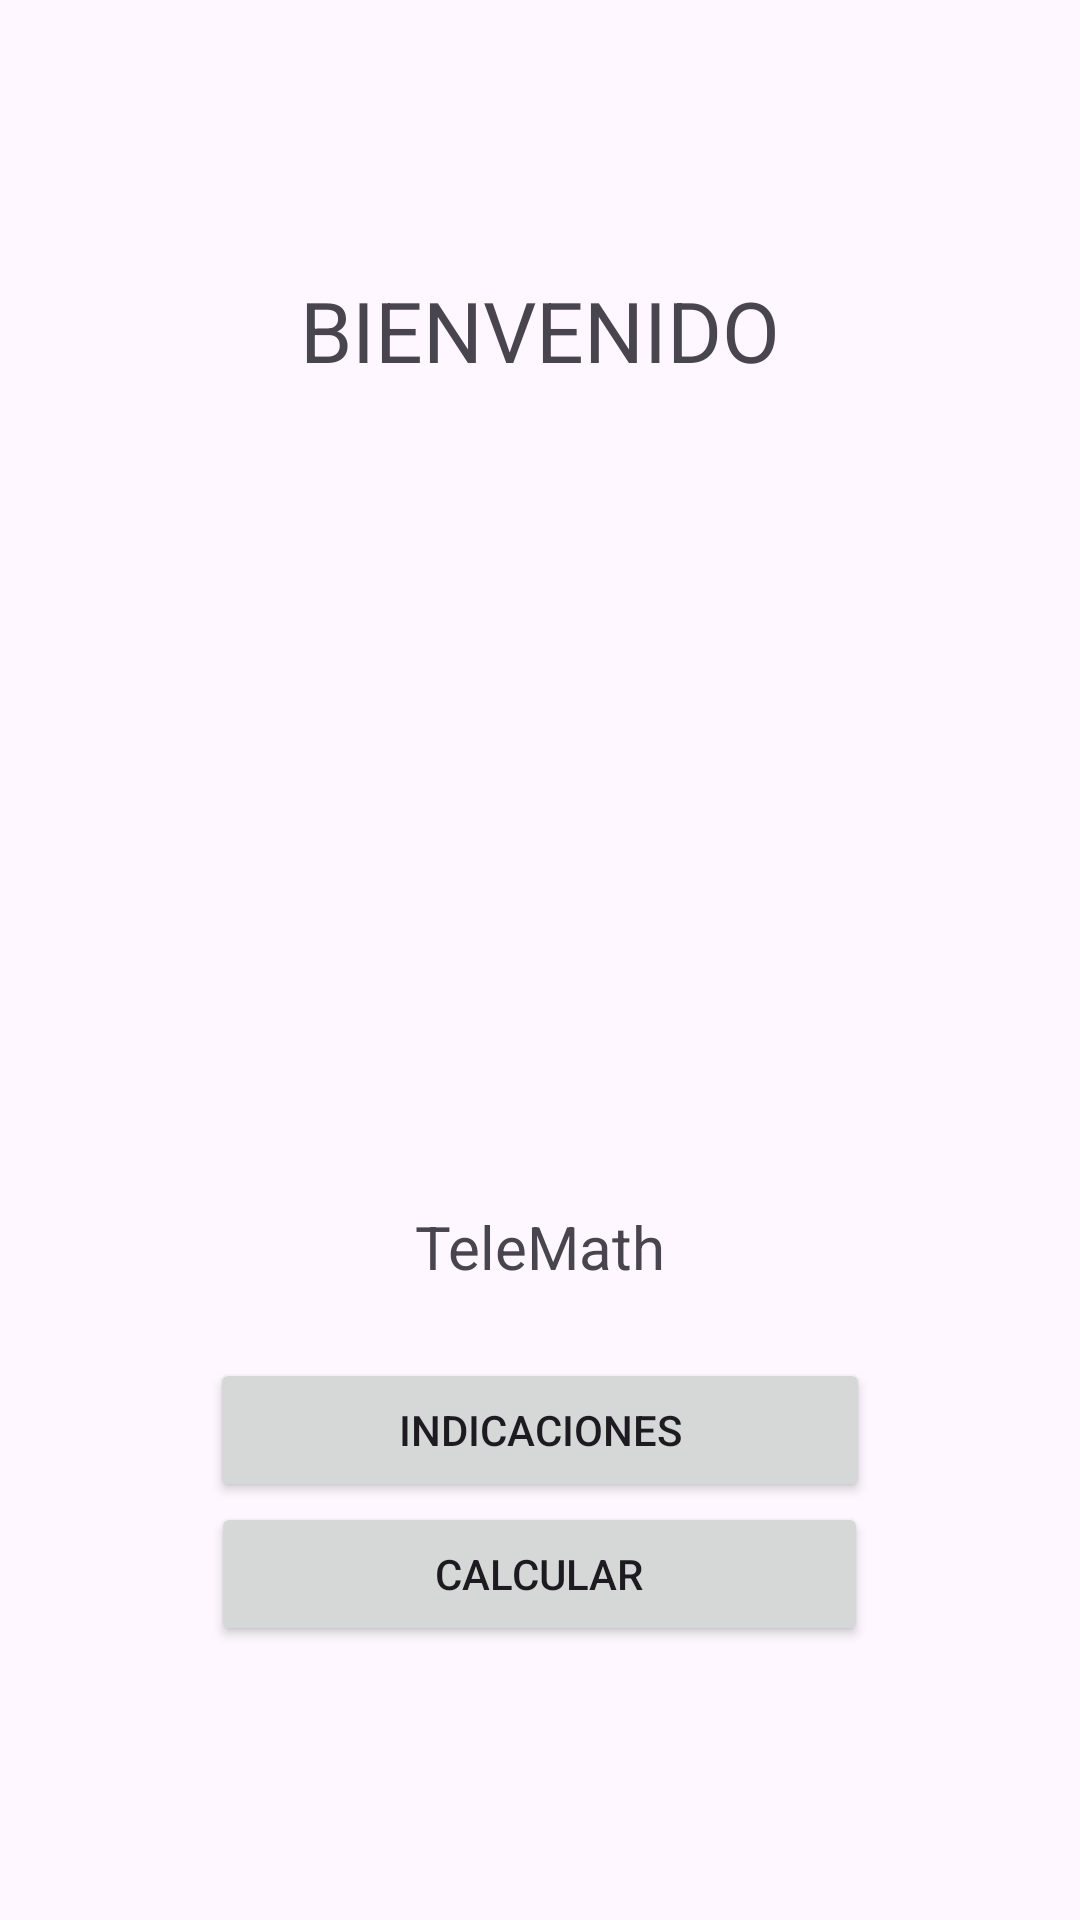

Reconstruct the res/layout file that produces this screen, plus the resources it refers to.
<!-- AndroidManifest.xml: application theme Theme.Laboratorio2 -->
<!-- res/layout/activity_main.xml -->
<?xml version="1.0" encoding="utf-8"?>
<androidx.constraintlayout.widget.ConstraintLayout xmlns:android="http://schemas.android.com/apk/res/android"
    xmlns:app="http://schemas.android.com/apk/res-auto"
    xmlns:tools="http://schemas.android.com/tools"
    android:id="@+id/main"
    android:layout_width="match_parent"
    android:layout_height="match_parent"
    android:backgroundTint="@color/white"
    tools:context=".MainActivity">


    <LinearLayout
        android:id="@+id/linearLayout"
        android:layout_width="324dp"
        android:layout_height="601dp"
        android:gravity="center"
        android:orientation="vertical"
        app:layout_constraintBottom_toBottomOf="parent"
        app:layout_constraintEnd_toEndOf="parent"
        app:layout_constraintStart_toStartOf="parent"
        app:layout_constraintTop_toTopOf="parent">

        <TextView
            android:id="@+id/text1"
            android:layout_marginBottom="50sp"
            android:layout_width="wrap_content"
            android:layout_height="wrap_content"
            android:text="BIENVENIDO"
            android:textSize="28sp" />

        <ImageView
            android:id="@+id/imageView"
            android:layout_width="200dp"
            android:layout_height="200dp"
            android:layout_gravity="center"
            app:srcCompat="@drawable/calcu" />

        <TextView
            android:id="@+id/textMain"
            android:layout_width="match_parent"
            android:layout_height="74dp"
            android:gravity="center"
            android:text="TeleMath"
            android:textSize="20sp" />

        <Button
            android:id="@+id/btnIndicaciones"
            android:layout_width="220dp"
            android:layout_height="wrap_content"
            android:text="Indicaciones" />

        <Button
            android:id="@+id/btnCalcular1"
            android:layout_width="219dp"
            android:layout_height="wrap_content"
            android:text="Calcular" />


    </LinearLayout>

</androidx.constraintlayout.widget.ConstraintLayout>
<!-- resources referenced by this layout -->
<resources>
  <style name="Theme.Laboratorio2" parent="Base.Theme.Laboratorio2" />
  <style name="Base.Theme.Laboratorio2" parent="Theme.Material3.DayNight.NoActionBar">
          
          
      </style>
  <!-- not gathered from this repository: default colours our renderer supplied (Android Studio template values) -->
  <color name="white">#FFFFFFFF</color>
</resources>
